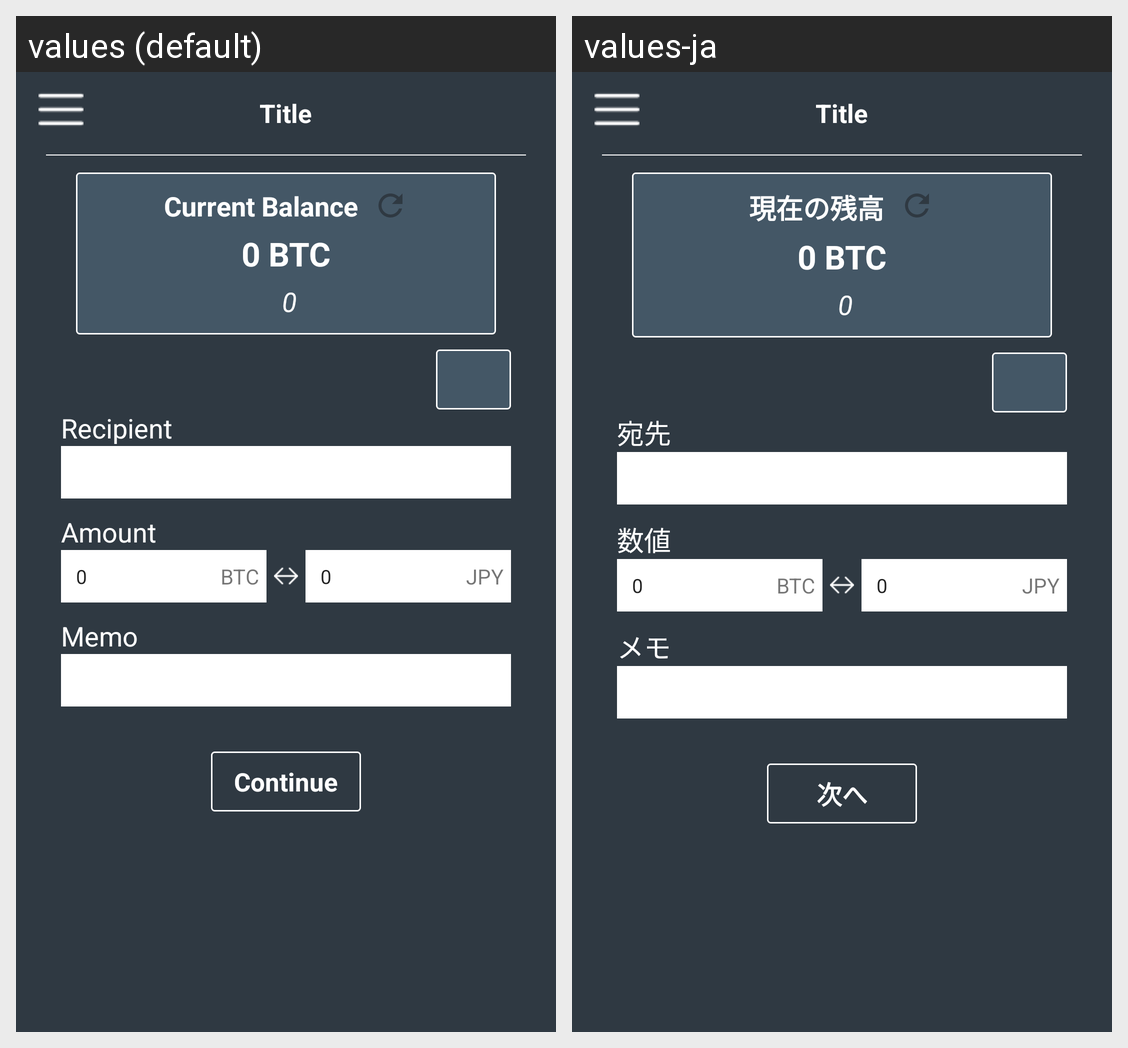

Locale-by-locale string values for the Android screen shown in this grid:
Android screen res/layout/activity_send_btc.xml rendered under 2 locales, left to right: values (default), values-ja. Device: Nexus 5 (rendered at 1080×1920; each locale shown at half size, 540×960, under a caption strip naming it); theme AppTheme.
Strings drawn on this screen, with the default value and each locale's value (text and hints the layout hard-codes, and strings that could not be matched under every locale, appear in the picture but are not listed):

current_balance
  values: Current Balance
  values-ja: 現在の残高

recipient
  values: Recipient
  values-ja: 宛先

amount
  values: Amount
  values-ja: 数値

memo
  values: Memo
  values-ja: メモ

btn_continue
  values: Continue
  values-ja: 次へ
